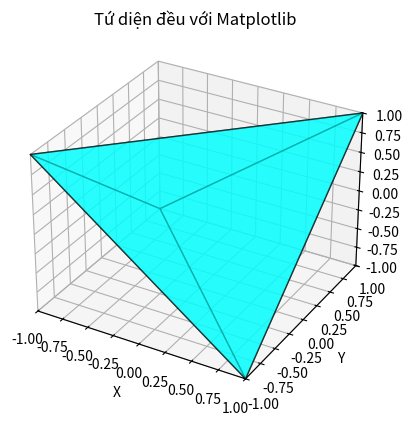

Write Python code to recreate this figure.
import matplotlib.pyplot as plt
from mpl_toolkits.mplot3d.art3d import Poly3DCollection
import numpy as np

def plot_tetrahedron_matplotlib():
    # 1. Định nghĩa 4 đỉnh của tứ diện đều
    # Cách đơn giản nhất để tạo tứ diện đều là dùng các góc của một hình lập phương
    vertices = np.array([
        [1, 1, 1],
        [1, -1, -1],
        [-1, 1, -1],
        [-1, -1, 1]
    ], dtype=float)

    # 2. Định nghĩa các mặt (faces)
    # Mỗi mặt là một tam giác nối 3 đỉnh.
    # Chúng ta sử dụng chỉ số (index) của các đỉnh trong mảng `vertices` ở trên.
    faces = [
        [vertices[0], vertices[1], vertices[2]],
        [vertices[0], vertices[1], vertices[3]],
        [vertices[0], vertices[2], vertices[3]],
        [vertices[1], vertices[2], vertices[3]]
    ]

    # 3. Khởi tạo đồ thị 3D
    fig = plt.figure()
    ax = fig.add_subplot(111, projection='3d')

    # 4. Tạo đối tượng Poly3DCollection để vẽ các mặt
    # alpha là độ trong suốt (0.0 - 1.0)
    mesh = Poly3DCollection(faces, alpha=0.6, facecolor='cyan', edgecolor='k')
    ax.add_collection3d(mesh)

    # 5. Căn chỉnh trục để hình không bị méo
    # Matplotlib 3D cần mẹo này để tỉ lệ các trục bằng nhau
    x, y, z = vertices[:,0], vertices[:,1], vertices[:,2]
    max_range = np.array([x.max()-x.min(), y.max()-y.min(), z.max()-z.min()]).max() / 2.0
    mid_x = (x.max()+x.min()) * 0.5
    mid_y = (y.max()+y.min()) * 0.5
    mid_z = (z.max()+z.min()) * 0.5
    ax.set_xlim(mid_x - max_range, mid_x + max_range)
    ax.set_ylim(mid_y - max_range, mid_y + max_range)
    ax.set_zlim(mid_z - max_range, mid_z + max_range)

    # Đặt nhãn và tiêu đề
    ax.set_xlabel("X")
    ax.set_ylabel("Y")
    ax.set_zlabel("Z")
    plt.title("Tứ diện đều với Matplotlib")

    plt.show()

if __name__ == "__main__":
    plot_tetrahedron_matplotlib()